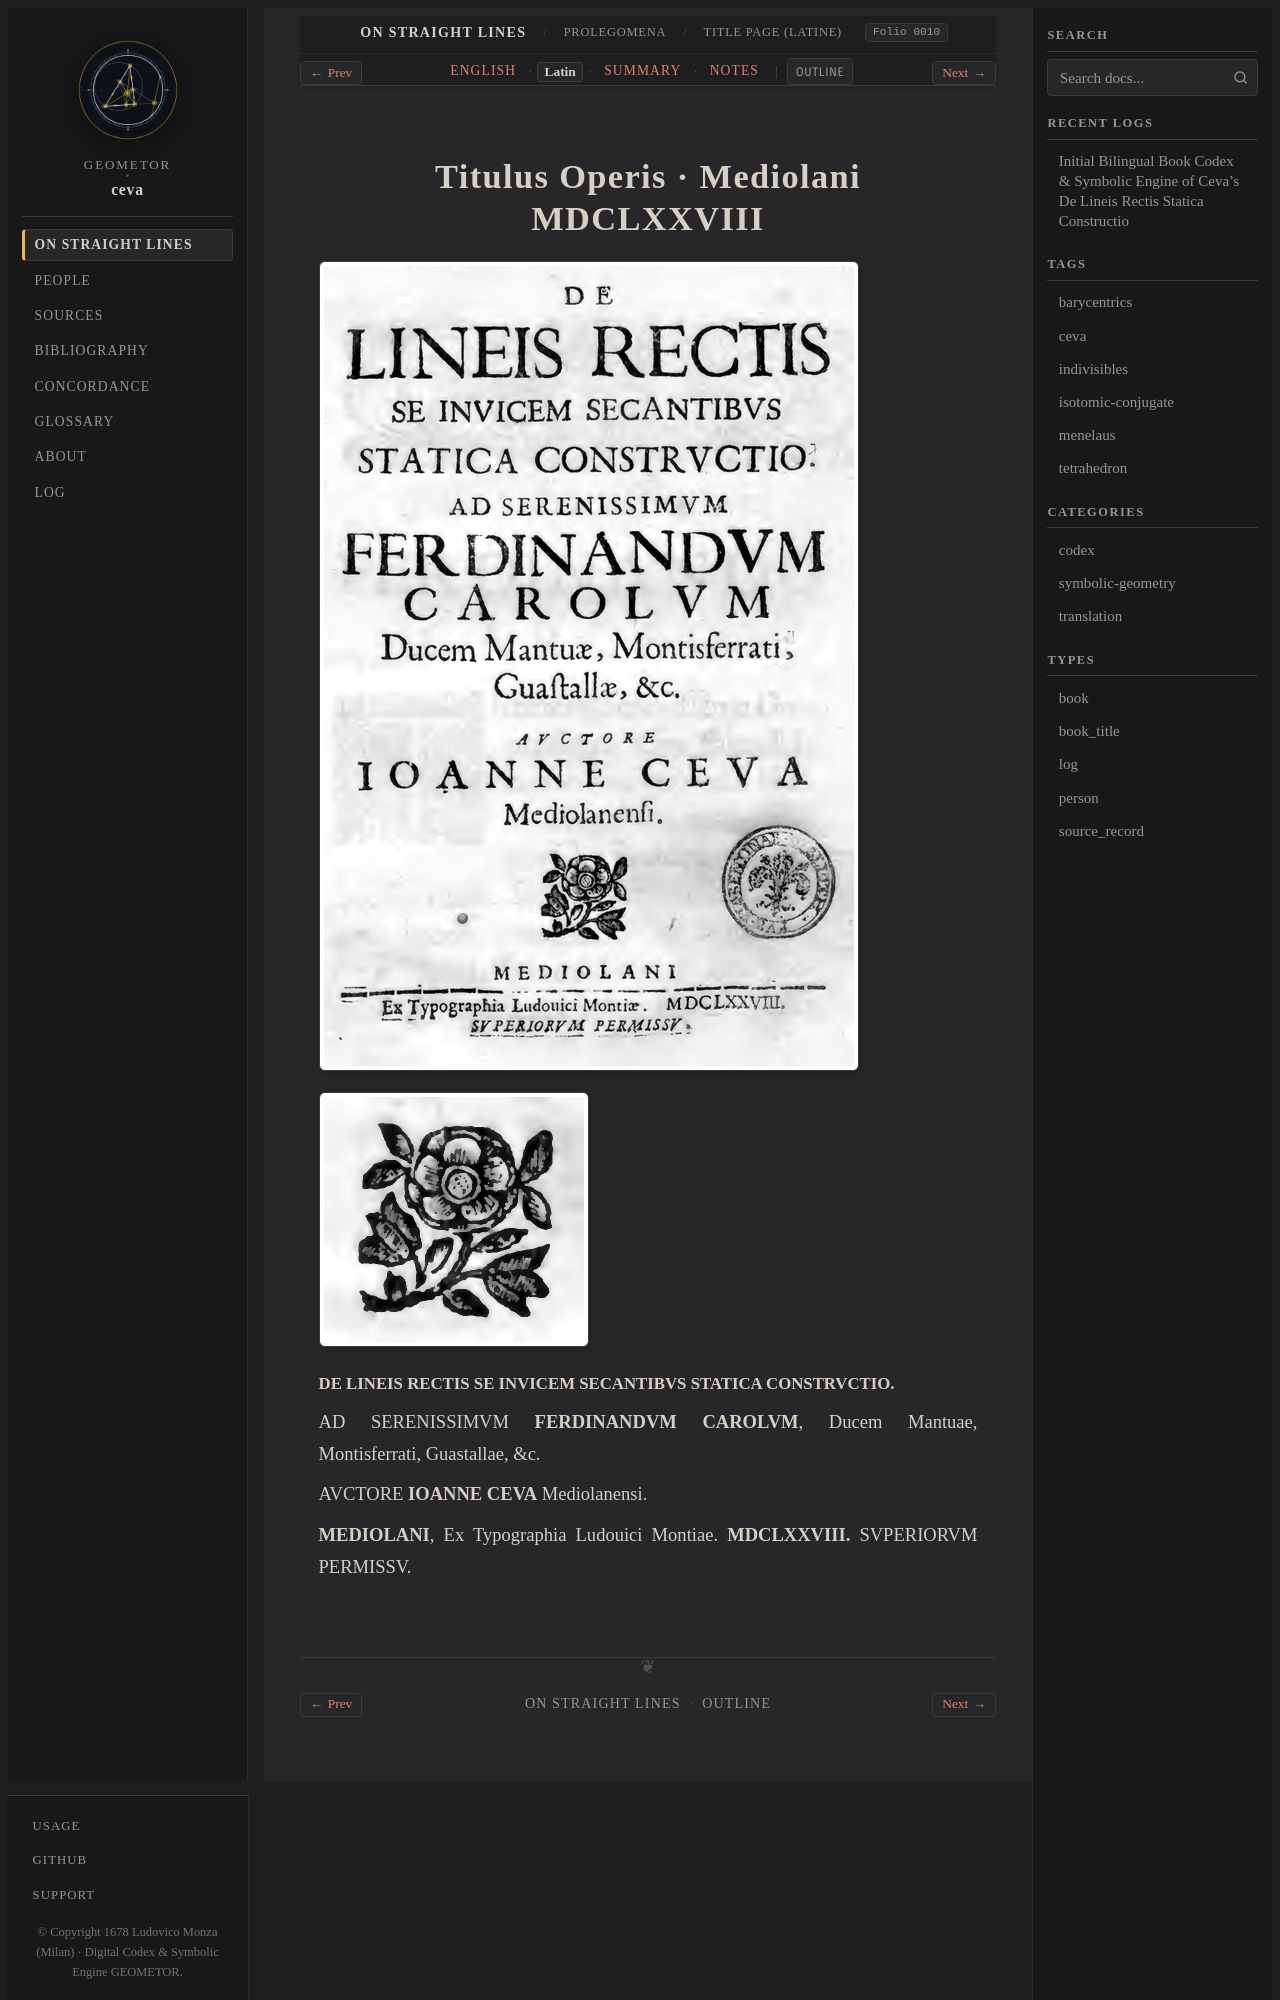

repository: geometor/ceva · page: de_lineis_rectis/statica_prolegomena/frontispiece/la.html · generator: sphinx

:layout: book
:order: 1
:canonical_id: statica_prolegomena_frontispiece
:breadcrumb_title: Title Page (Latine)
:folio: 0010
:tracks: English: index | Latin: la | Summary: summary | Notes: notes

.. _statica-prolegomena-frontispiece-la:
